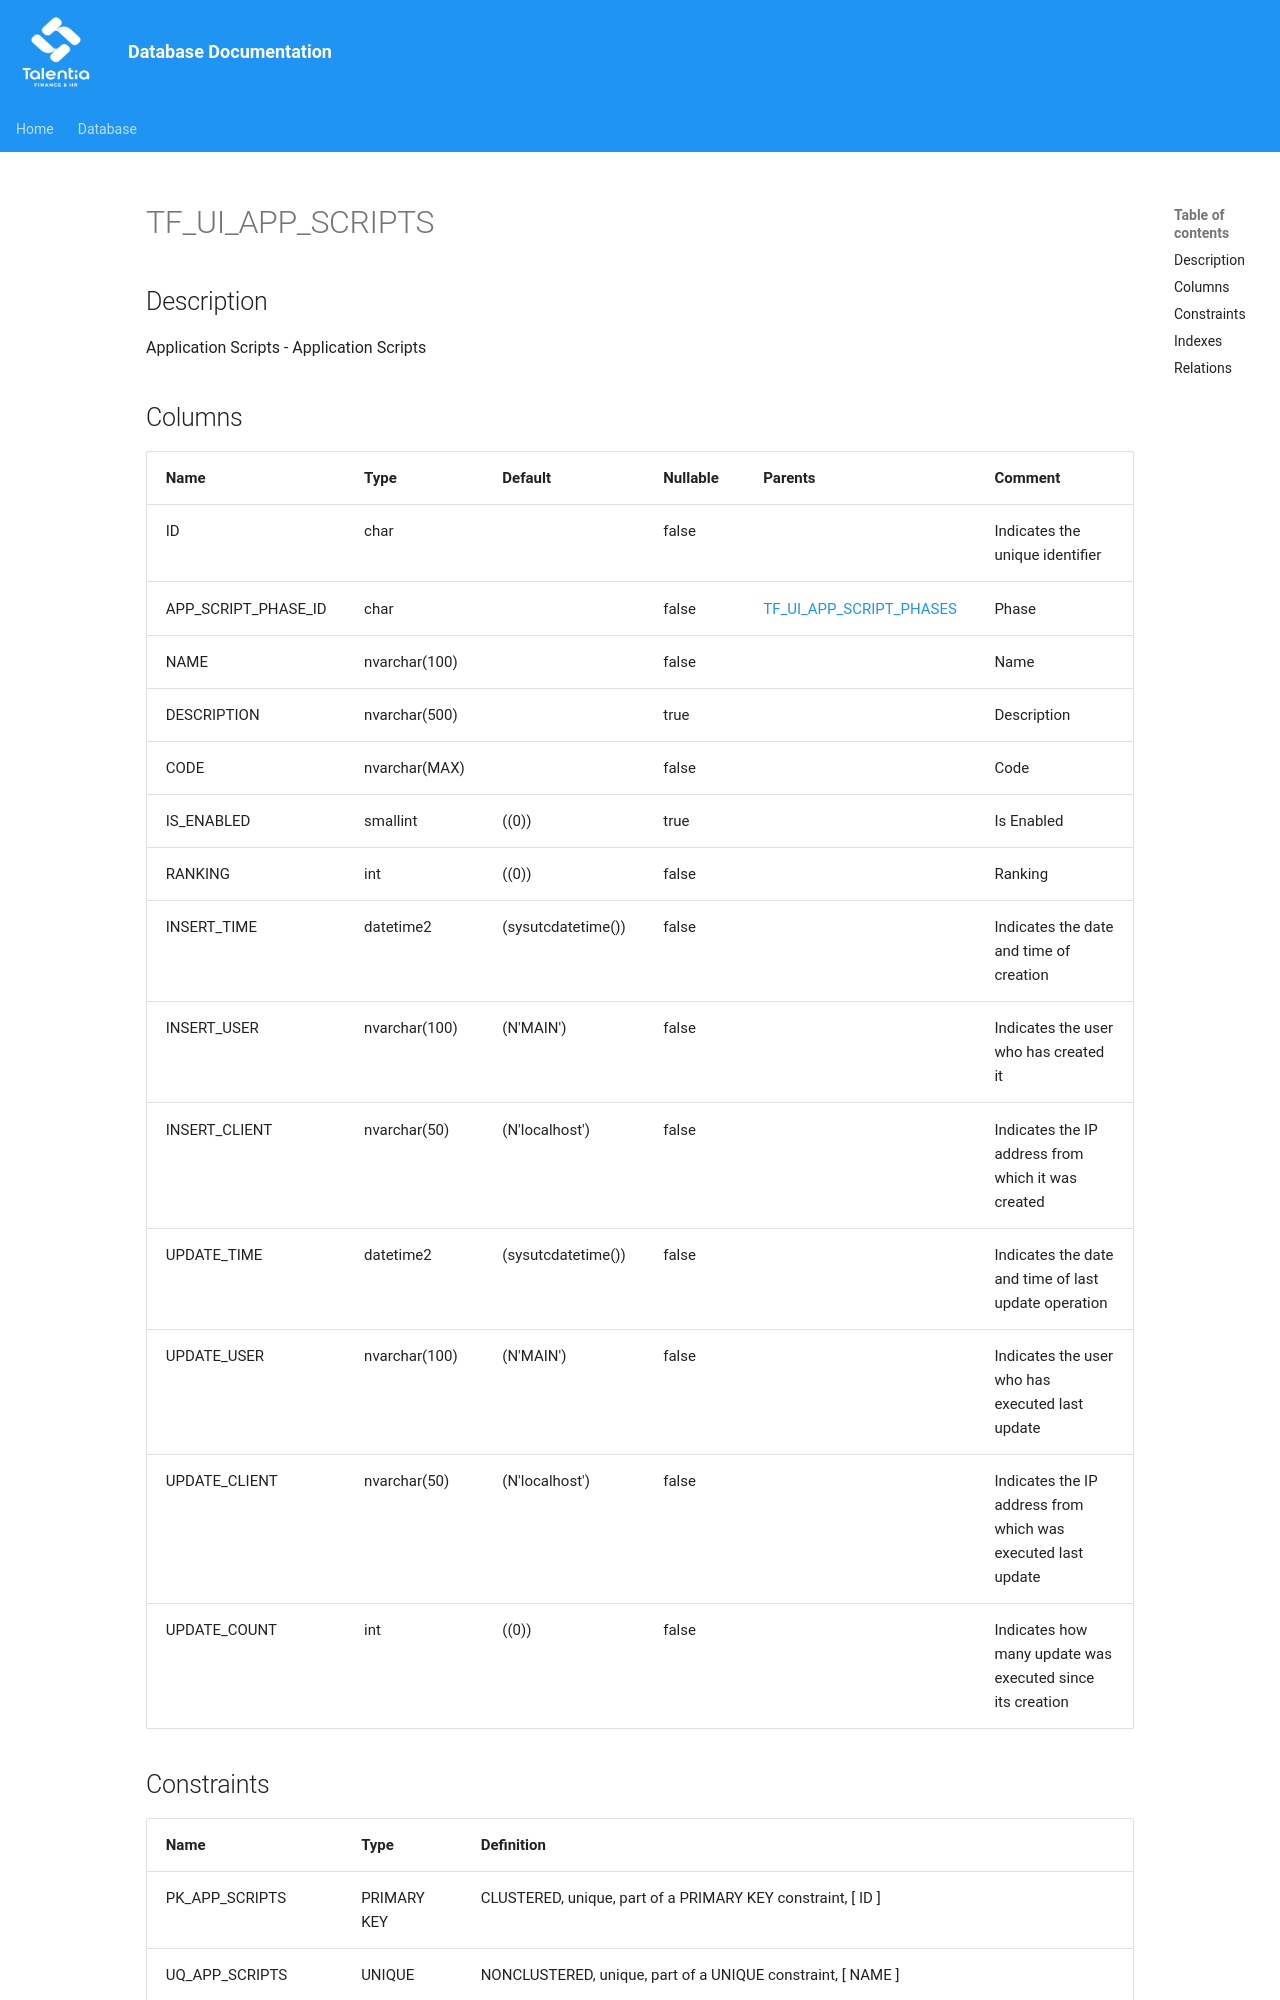

repository: giovanniporcelli/documentazione-db · page: schema/TF_UI_APP_SCRIPTS/index.html · generator: mkdocs

# TF_UI_APP_SCRIPTS

## Description

Application Scripts - Application Scripts  


## Columns

| Name | Type | Default | Nullable | Parents | Comment |
| ---- | ---- | ------- | -------- | ------- | ------- |
| ID | char |  | false |  | Indicates the unique identifier |
| APP_SCRIPT_PHASE_ID | char |  | false | [TF_UI_APP_SCRIPT_PHASES](TF_UI_APP_SCRIPT_PHASES.md) | Phase |
| NAME | nvarchar(100) |  | false |  | Name |
| DESCRIPTION | nvarchar(500) |  | true |  | Description |
| CODE | nvarchar(MAX) |  | false |  | Code |
| IS_ENABLED | smallint | ((0)) | true |  | Is Enabled |
| RANKING | int | ((0)) | false |  | Ranking |
| INSERT_TIME | datetime2 | (sysutcdatetime()) | false |  | Indicates the date and time of creation |
| INSERT_USER | nvarchar(100) | (N'MAIN') | false |  | Indicates the user who has created it |
| INSERT_CLIENT | nvarchar(50) | (N'localhost') | false |  | Indicates the IP address from which it was created |
| UPDATE_TIME | datetime2 | (sysutcdatetime()) | false |  | Indicates the date and time of last u
